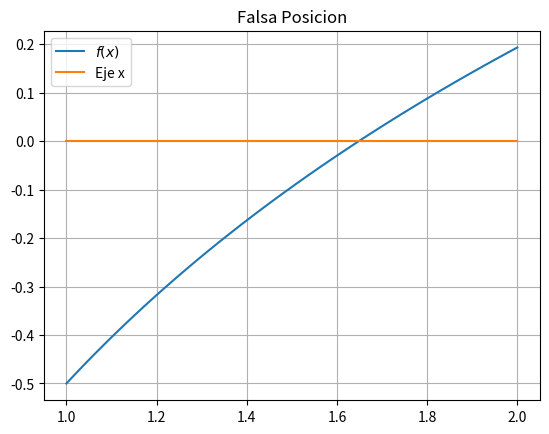

The script that saved this image:
# -*- coding: utf-8 -*-
import matplotlib.pyplot as plt
import numpy as np

# Función


def f(x):
    return np.log(x) - 0.5


# Parámetros del Método
a = 1
b = 2

# Gráfica de la función
plt.figure(1)
x = np.linspace(a, b, 101)
plt.plot(x, f(x), label="$f(x)$")
plt.plot(x, 0 * x, label="Eje x")
plt.title("Falsa Posicion")
plt.grid(True)
plt.legend()

# Método
maxIter = 100  # Número máximo de iteraciones
epsilon = 1 * 10**(-8)  # Tolerancia

for i in range(maxIter):
    xm = a + (f(a)) / (f(a) - f(b)) * (f(b) - f(a))
    e = abs(xm - a)
    if f(a) * f(xm) < 0:
        b = xm
    elif f(b) * f(xm) < 0:
        a = xm
    else:
        break
    if e < epsilon:
        break

print(f"La raíz aproximada es xm = {xm} y se obtuvo con {i+1} iteraciones")
plt.show()
